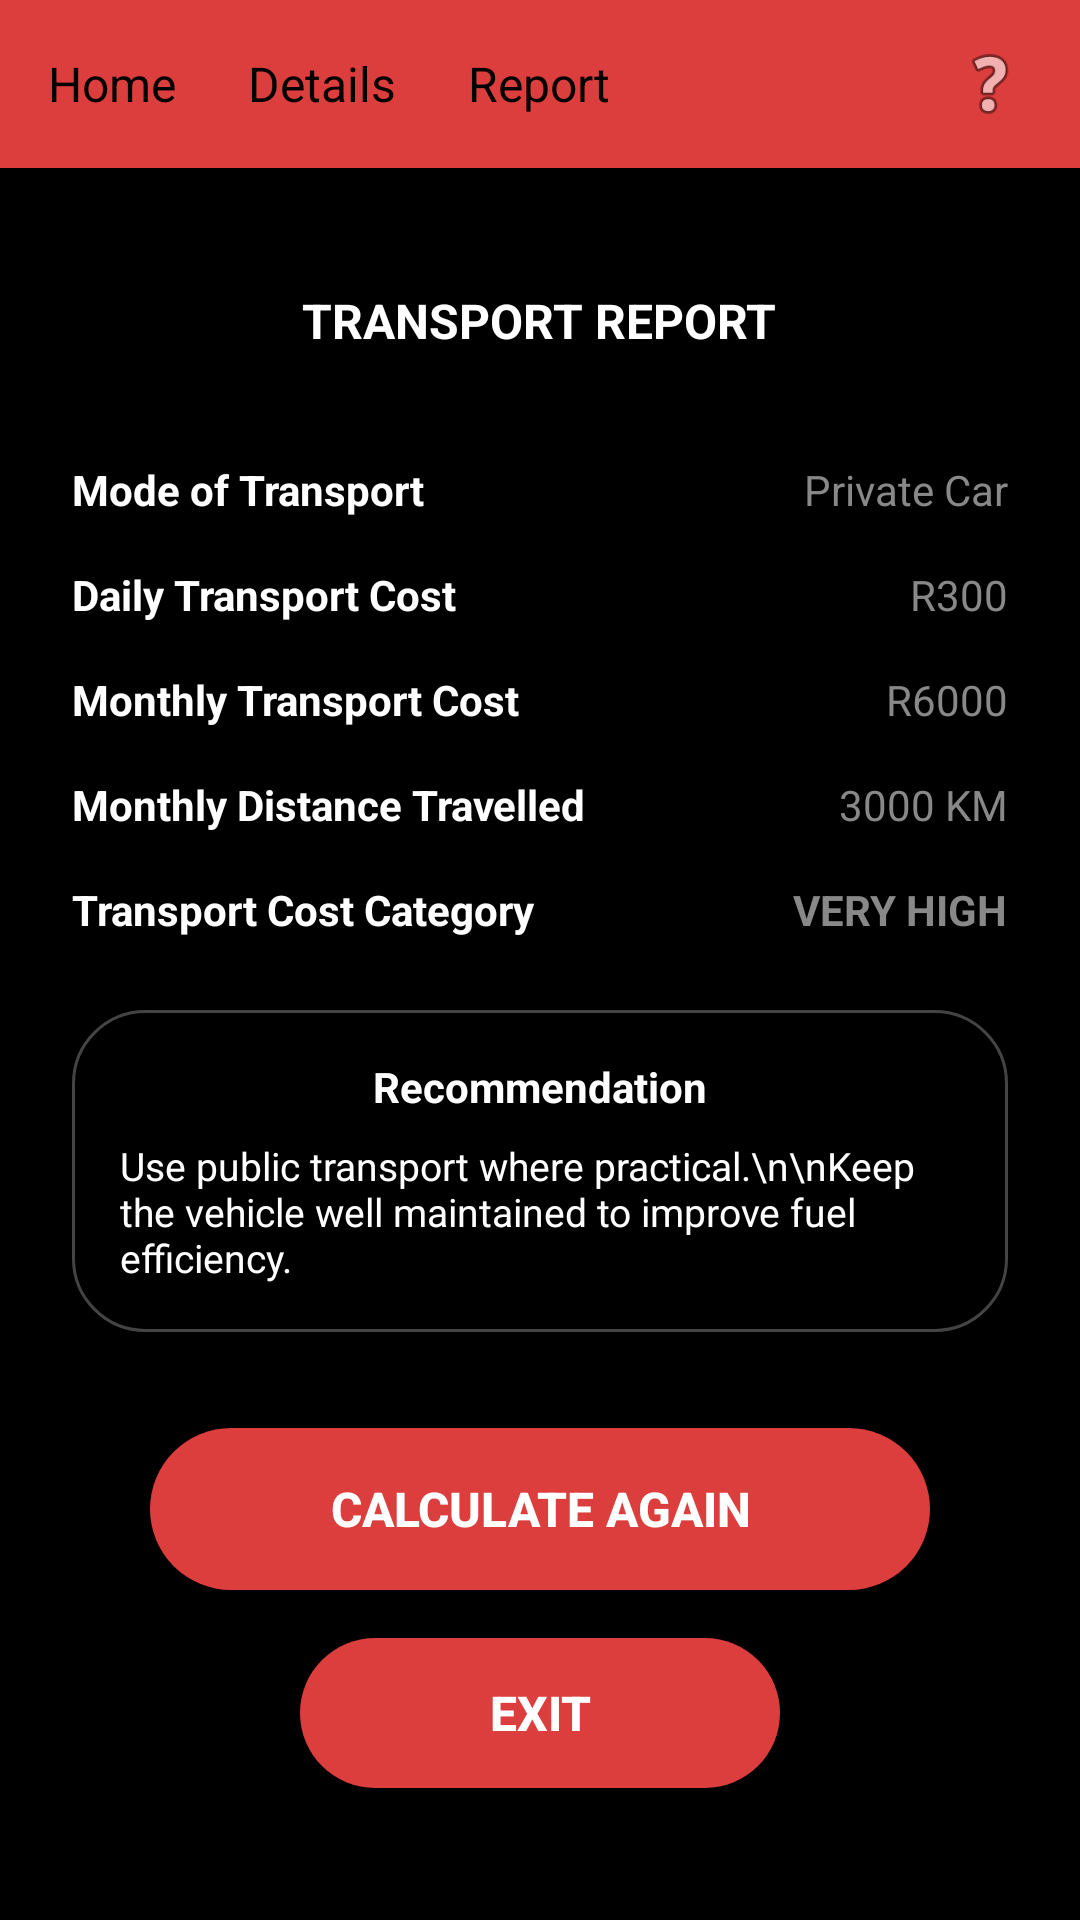

This screen was rendered from an Android layout file. Write that file and the resources it references.
<!-- AndroidManifest.xml: application theme Theme.TransportCostComparator -->
<!-- res/layout/activity_results.xml -->
<?xml version="1.0" encoding="utf-8"?>
<LinearLayout xmlns:android="http://schemas.android.com/apk/res/android"
    android:layout_width="match_parent"
    android:layout_height="match_parent"
    android:orientation="vertical"
    android:background="#000000">

    
    <LinearLayout
        android:layout_width="match_parent"
        android:layout_height="56dp"
        android:background="#DC3D3D"
        android:orientation="horizontal"
        android:gravity="center_vertical"
        android:paddingHorizontal="16dp">

        <TextView android:id="@+id/navHome" android:text="Home" android:textColor="#000000" android:textSize="16sp" android:layout_width="wrap_content" android:layout_height="wrap_content" android:layout_marginEnd="24dp"/>
        <TextView android:id="@+id/navDetails" android:text="Details" android:textColor="#000000" android:textSize="16sp" android:layout_width="wrap_content" android:layout_height="wrap_content" android:layout_marginEnd="24dp"/>
        <TextView android:id="@+id/navReport" android:text="Report" android:textColor="#000000" android:textSize="16sp" android:layout_width="wrap_content" android:layout_height="wrap_content"/>
        <View android:layout_width="0dp" android:layout_height="0dp" android:layout_weight="1"/>
        <ImageView android:id="@+id/navHelp" android:layout_width="28dp" android:layout_height="28dp" android:src="@android:drawable/ic_menu_help" android:contentDescription="Help"/>
    </LinearLayout>

    <ScrollView
        android:layout_width="match_parent"
        android:layout_height="match_parent"
        android:padding="24dp">

        <LinearLayout
            android:layout_width="match_parent"
            android:layout_height="wrap_content"
            android:orientation="vertical"
            android:gravity="center_horizontal">

            <TextView
                android:layout_width="wrap_content"
                android:layout_height="wrap_content"
                android:text="TRANSPORT REPORT"
                android:textSize="16sp"
                android:textStyle="bold"
                android:textColor="#FFFFFF"
                android:layout_marginTop="16dp"
                android:layout_marginBottom="36dp"/>

            
            <LinearLayout android:layout_width="match_parent" android:layout_height="wrap_content" android:orientation="horizontal" android:layout_marginBottom="16dp">
                <TextView android:layout_width="0dp" android:layout_height="wrap_content" android:layout_weight="1" android:text="Mode of Transport" android:textColor="#FFFFFF" android:textStyle="bold" android:textSize="14sp"/>
                <TextView android:id="@+id/tvResModeOfTransport" android:layout_width="wrap_content" android:layout_height="wrap_content" android:text="Private Car" android:textColor="#888888" android:textSize="14sp"/>
            </LinearLayout>

            <LinearLayout android:layout_width="match_parent" android:layout_height="wrap_content" android:orientation="horizontal" android:layout_marginBottom="16dp">
                <TextView android:layout_width="0dp" android:layout_height="wrap_content" android:layout_weight="1" android:text="Daily Transport Cost" android:textColor="#FFFFFF" android:textStyle="bold" android:textSize="14sp"/>
                <TextView android:id="@+id/tvResDailyCost" android:layout_width="wrap_content" android:layout_height="wrap_content" android:text="R300" android:textColor="#888888" android:textSize="14sp"/>
            </LinearLayout>

            <LinearLayout android:layout_width="match_parent" android:layout_height="wrap_content" android:orientation="horizontal" android:layout_marginBottom="16dp">
                <TextView android:layout_width="0dp" android:layout_height="wrap_content" android:layout_weight="1" android:text="Monthly Transport Cost" android:textColor="#FFFFFF" android:textStyle="bold" android:textSize="14sp"/>
                <TextView android:id="@+id/tvResMonthlyCost" android:layout_width="wrap_content" android:layout_height="wrap_content" android:text="R6000" android:textColor="#888888" android:textSize="14sp"/>
            </LinearLayout>

            <LinearLayout android:layout_width="match_parent" android:layout_height="wrap_content" android:orientation="horizontal" android:layout_marginBottom="16dp">
                <TextView android:layout_width="0dp" android:layout_height="wrap_content" android:layout_weight="1" android:text="Monthly Distance Travelled" android:textColor="#FFFFFF" android:textStyle="bold" android:textSize="14sp"/>
                <TextView android:id="@+id/tvResMonthlyDistance" android:layout_width="wrap_content" android:layout_height="wrap_content" android:text="3000 KM" android:textColor="#888888" android:textSize="14sp"/>
            </LinearLayout>

            <LinearLayout android:layout_width="match_parent" android:layout_height="wrap_content" android:orientation="horizontal" android:layout_marginBottom="24dp">
                <TextView android:layout_width="0dp" android:layout_height="wrap_content" android:layout_weight="1" android:text="Transport Cost Category" android:textColor="#FFFFFF" android:textStyle="bold" android:textSize="14sp"/>
                <TextView android:id="@+id/tvResCategory" android:layout_width="wrap_content" android:layout_height="wrap_content" android:text="VERY HIGH" android:textColor="#888888" android:textStyle="bold" android:textSize="14sp"/>
            </LinearLayout>

            
            <LinearLayout
                android:layout_width="match_parent"
                android:layout_height="wrap_content"
                android:orientation="vertical"
                android:background="@drawable/bg_rounded_black_box"
                android:padding="16dp"
                android:layout_marginBottom="32dp">

                <TextView
                    android:layout_width="wrap_content"
                    android:layout_height="wrap_content"
                    android:text="Recommendation"
                    android:textColor="#FFFFFF"
                    android:textStyle="bold"
                    android:textSize="14sp"
                    android:layout_gravity="center_horizontal"
                    android:layout_marginBottom="8dp"/>

                <TextView
                    android:id="@+id/tvResRecommendation"
                    android:layout_width="match_parent"
                    android:layout_height="wrap_content"
                    android:text="Use public transport where practical.\n\nKeep the vehicle well maintained to improve fuel efficiency."
                    android:textColor="#FFFFFF"
                    android:textSize="13sp"/>
            </LinearLayout>

            <Button
                android:id="@+id/btnCalcAgain"
                android:layout_width="260dp"
                android:layout_height="54dp"
                android:text="Calculate Again"
                android:textColor="#FFFFFF"
                android:textSize="16sp"
                android:textStyle="bold"
                android:background="@drawable/bg_rounded_button"
                android:layout_marginBottom="16dp"
                android:stateListAnimator="@null"/>

            <Button
                android:id="@+id/btnResultsExit"
                android:layout_width="160dp"
                android:layout_height="50dp"
                android:text="Exit"
                android:textColor="#FFFFFF"
                android:textSize="16sp"
                android:textStyle="bold"
                android:background="@drawable/bg_rounded_button"
                android:stateListAnimator="@null"/>

        </LinearLayout>
    </ScrollView>
</LinearLayout>
<!-- resources referenced by this layout -->
<resources>
  <!-- drawable bg_rounded_black_box (drawable) -->
  <?xml version="1.0" encoding="utf-8"?>
  <shape xmlns:android="http://schemas.android.com/apk/res/android"
      android:shape="rectangle">
      <solid android:color="#000000"/>
      <stroke android:width="1dp" android:color="#444444"/>
      <corners android:radius="24dp"/>
  </shape>
  <!-- drawable bg_rounded_button (drawable) -->
  <?xml version="1.0" encoding="utf-8"?>
  <shape xmlns:android="http://schemas.android.com/apk/res/android"
      android:shape="rectangle">
      <solid android:color="#DC3D3D"/>
      <corners android:radius="28dp"/>
  </shape>
  <style name="Theme.TransportCostComparator" parent="Base.Theme.TransportCostComparator" />
  <style name="Base.Theme.TransportCostComparator" parent="Theme.Material3.DayNight.NoActionBar">
          <item name="colorPrimary">#DC3D3D</item>
          <item name="colorOnPrimary">#FFFFFF</item>
      </style>
</resources>
